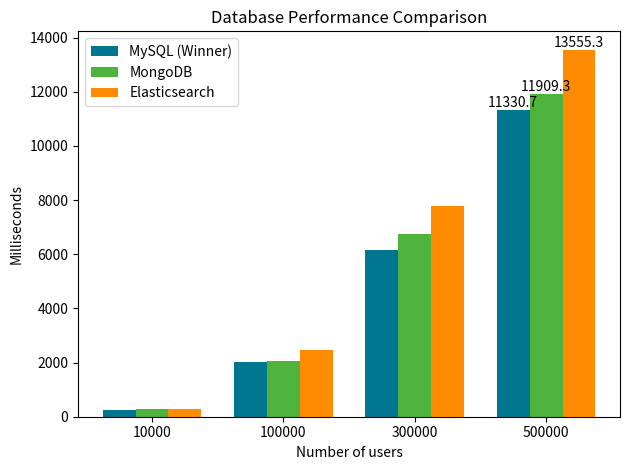

Reproduce this figure in Python.
import matplotlib.pyplot as plt
import numpy as np

# Data for the chart
users = [10000, 100000, 300000, 500000]
mysql_times = [266.0, 2013.6, 6167.4, 11330.7]
mongodb_times = [290.4, 2056.3, 6755.5, 11909.3]
elasticsearch_times = [290.3, 2479.3, 7799.1, 13555.3]

# Bar width and positions
bar_width = 0.25
x = np.arange(len(users))

# Plot bars
bars_mysql = plt.bar(x - bar_width, mysql_times, width=bar_width, color='#00758f', label='MySQL')
bars_mongodb = plt.bar(x, mongodb_times, width=bar_width, color='#4DB33D', label='MongoDB')
bars_elasticsearch = plt.bar(x + bar_width, elasticsearch_times, width=bar_width, color='darkorange', label='Elasticsearch')

bar = bars_mysql[-1]
plt.text(bar.get_x() + bar.get_width() /2 , bar.get_height(), f'{bar.get_height()}', ha='center', va='bottom')

bar = bars_mongodb[-1]
plt.text(bar.get_x() + bar.get_width() / 2, bar.get_height(), f'{bar.get_height()}', ha='center', va='bottom')

bar = bars_elasticsearch[-1]
plt.text(bar.get_x() + bar.get_width() / 2, bar.get_height(), f'{bar.get_height()}', ha='center', va='bottom')


# Add labels, title, and legend
plt.xlabel('Number of users')
plt.ylabel('Milliseconds')
plt.title('Database Performance Comparison')
plt.xticks(x, users)
plt.legend(
    [bars_mysql[0], bars_mongodb[0], bars_elasticsearch[0]],
    ['MySQL (Winner)', 'MongoDB', 'Elasticsearch']
)

# Show the plot
plt.tight_layout()
plt.show()